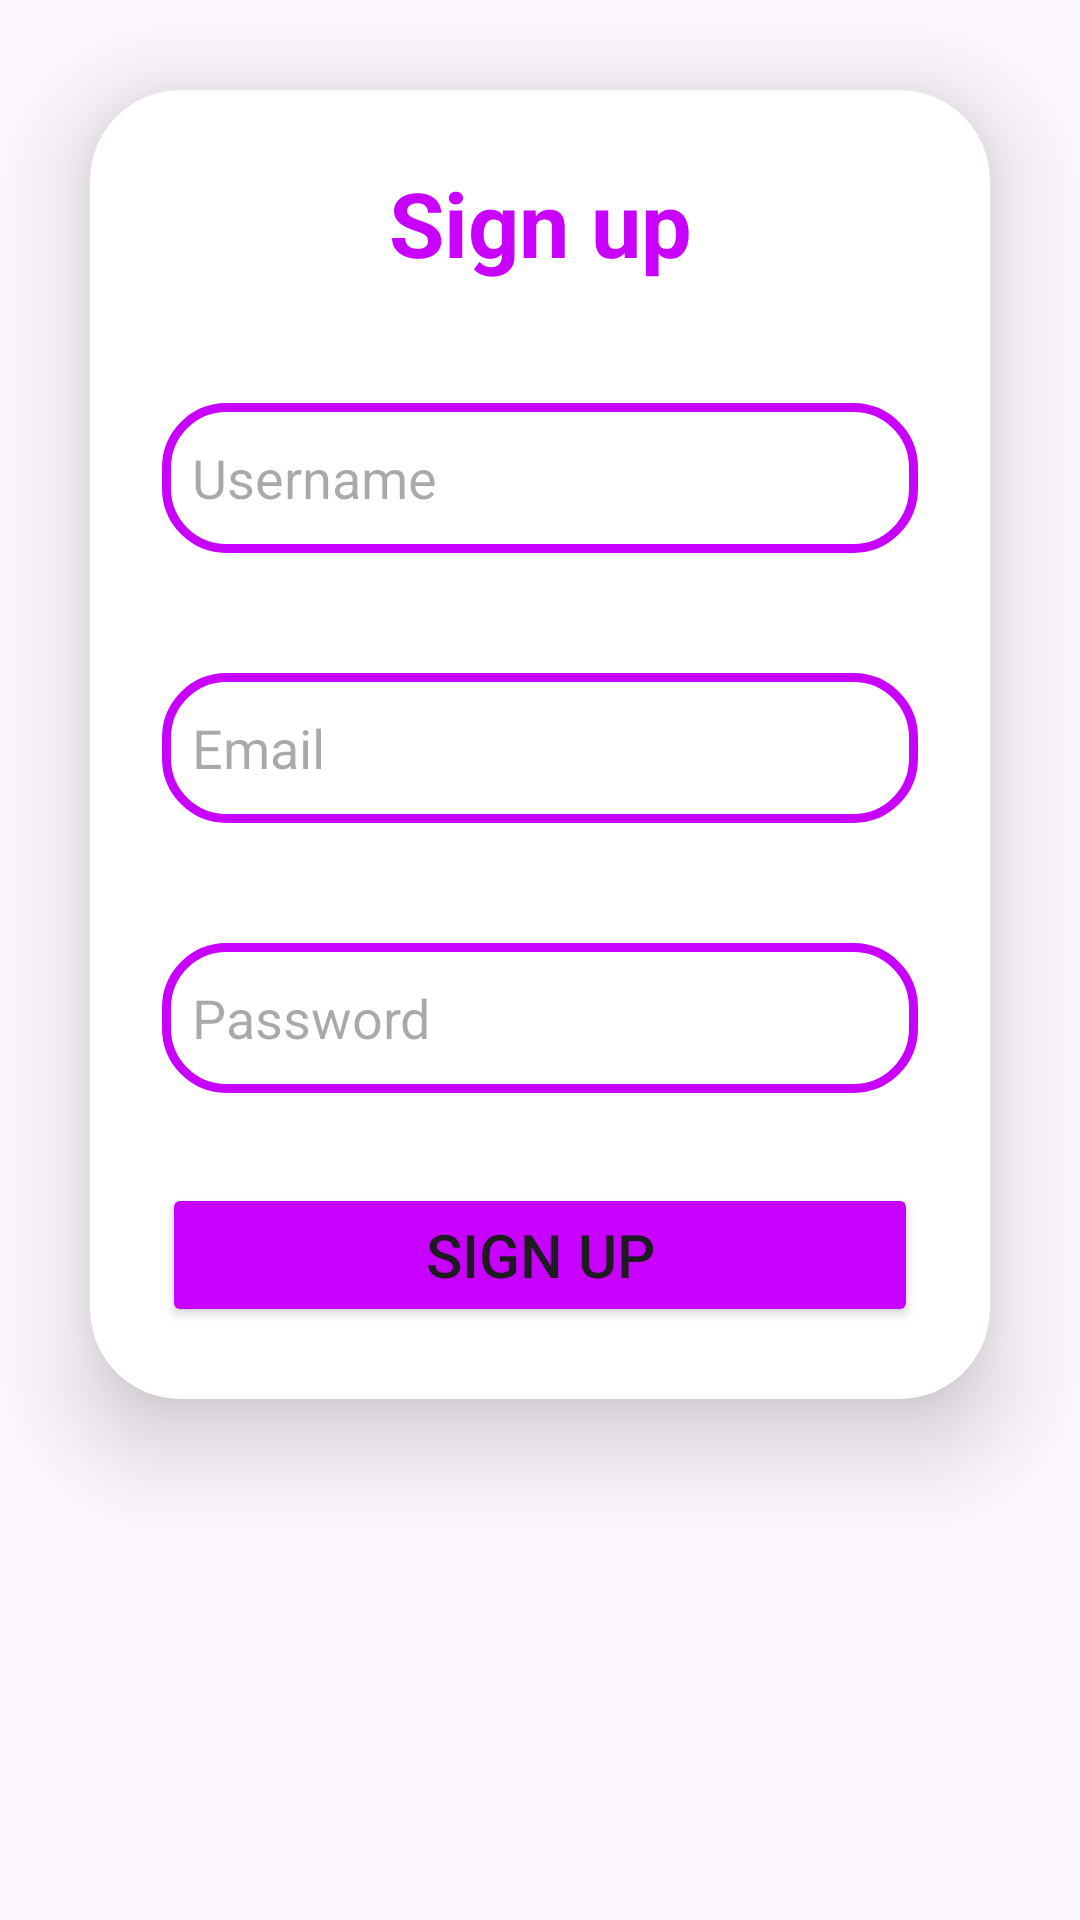

The Android layout XML behind this screen, and the referenced resources:
<!-- AndroidManifest.xml: application theme Theme.Must_Do_002 -->
<!-- res/layout/sign_up.xml -->
<?xml version="1.0" encoding="utf-8"?>
<LinearLayout xmlns:android="http://schemas.android.com/apk/res/android"
    android:layout_width="match_parent"
    android:layout_height="match_parent"
    xmlns:app="http://schemas.android.com/apk/res-auto"
    android:background="@drawable/home_page_img"
    android:orientation="vertical">

    <androidx.cardview.widget.CardView
        android:layout_width="match_parent"
        android:layout_height="wrap_content"
        android:layout_margin="30dp"
        app:cardCornerRadius="30dp"
        app:cardElevation="20dp"
        android:background="@drawable/custom_edittext"
        >
        <LinearLayout
            android:layout_width="match_parent"
            android:layout_height="wrap_content"
            android:orientation="vertical"
            android:layout_gravity="center_horizontal"
            android:padding="24dp">

            <TextView
                android:id="@+id/sign_up_textview"
                android:layout_width="match_parent"
                android:layout_height="wrap_content"
                android:text="@string/sign_up"
                android:textSize="30sp"
                android:textAlignment="center"
                android:textStyle="bold"
                android:textColor="@color/purple"
                >
            </TextView>

            <EditText
                android:id="@+id/sign_up_username"
                android:layout_width="match_parent"
                android:layout_height="50dp"
                android:background="@drawable/custom_edittext"
                android:drawablePadding="8dp"
                android:hint="@string/sign_up_username"
                android:padding="10dp"
                android:textColor="@color/black"
                android:layout_marginTop="40dp"
                >
            </EditText>

            <EditText
                android:id="@+id/sign_up_email"
                android:layout_width="match_parent"
                android:layout_height="50dp"
                android:background="@drawable/custom_edittext"
                android:drawablePadding="8dp"
                android:hint="@string/sign_up_email"
                android:padding="10dp"
                android:textColor="@color/black"
                android:layout_marginTop="40dp"
                >
            </EditText>

            <EditText
                android:id="@+id/sign_up_password"
                android:layout_width="match_parent"
                android:layout_height="50dp"
                android:background="@drawable/custom_edittext"
                android:drawablePadding="8dp"
                android:hint="@string/password"
                android:padding="10dp"
                android:textColor="@color/black"
                android:layout_marginTop="40dp"
                >
            </EditText>

            <Button
                android:id="@+id/btn_sign_up_button"
                android:layout_width="match_parent"
                android:layout_height="wrap_content"
                android:text="@string/sign_up"
                android:textSize="20sp"
                android:layout_marginTop="30dp"
                android:backgroundTint="@color/purple"
                app:cornerRadius="20dp"
                >
            </Button>
        </LinearLayout>
    </androidx.cardview.widget.CardView>
</LinearLayout>
<!-- resources referenced by this layout -->
<resources>
  <color name="black">#FF000000</color>
  <color name="purple">#C700FF</color>
  <!-- drawable custom_edittext (drawable) -->
  <?xml version="1.0" encoding="utf-8"?>
  <shape xmlns:android="http://schemas.android.com/apk/res/android"
      android:shape="rectangle"
      >
      <stroke
          android:width="3dp"
          android:color="@color/purple"
          >
      </stroke>
  
      <corners
          android:radius="20dp"
          >
      </corners>
  </shape>
  <string name="password">Password</string>
  <string name="sign_up">Sign up</string>
  <string name="sign_up_email">Email</string>
  <string name="sign_up_username">Username</string>
  <style name="Theme.Must_Do_002" parent="Base.Theme.Must_Do_002" />
  <style name="Base.Theme.Must_Do_002" parent="Theme.Material3.DayNight.NoActionBar">
          
          
      </style>
</resources>
